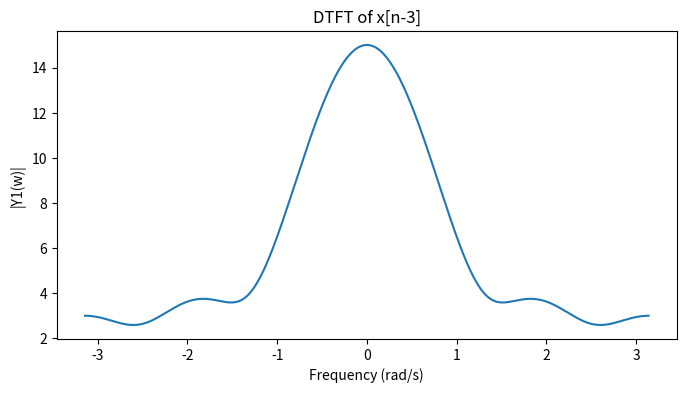
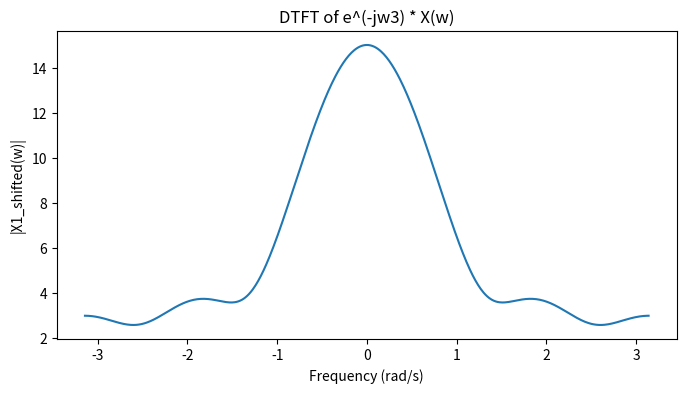

Source code (Python) for these figures, in order:
import numpy as np
import matplotlib.pyplot as pt

# Define the sequences
x1 = [1, 2, 3, 4, 5]
y = [1, 2, 3, 4, 5, 0, 0, 0]
y1 = np.roll(y, 3)  # Time-shifted version of y
n = len(y1)

# Function to compute the DTFT
def dtft(x, n):
    w = np.arange(-np.pi, np.pi, 0.01)
    X = np.zeros(len(w), dtype=complex)
    for k in range(len(w)):
        X[k] = sum(x[i] * np.exp(-1j * w[k] * i) for i in range(n))
    return w, X

# Compute DTFT of the time-shifted sequence
w, Y1 = dtft(y1, n)

# Plot DTFT of the time-shifted sequence
pt.figure(figsize=(8, 4))
pt.title("DTFT of x[n-3]")
pt.plot(w, np.abs(Y1))
pt.xlabel("Frequency (rad/s)")
pt.ylabel("|Y1(w)|")

# Compute DTFT of the original sequence and apply time shift in the frequency domain
w, X1 = dtft(x1, len(x1))
X1_shifted = np.exp(-1j * w * 3) * X1

# Plot DTFT of the frequency-shifted sequence
pt.figure(figsize=(8, 4))
pt.title("DTFT of e^(-jw3) * X(w)")
pt.plot(w, np.abs(X1_shifted))
pt.xlabel("Frequency (rad/s)")
pt.ylabel("|X1_shifted(w)|")

# Check if the time-shift property is verified by comparing the magnitude of the DTFTs
if np.allclose(np.abs(X1_shifted), np.abs(Y1)):
    print("Time shift verified")
else:
    print("Time shift not verified")

pt.show()

